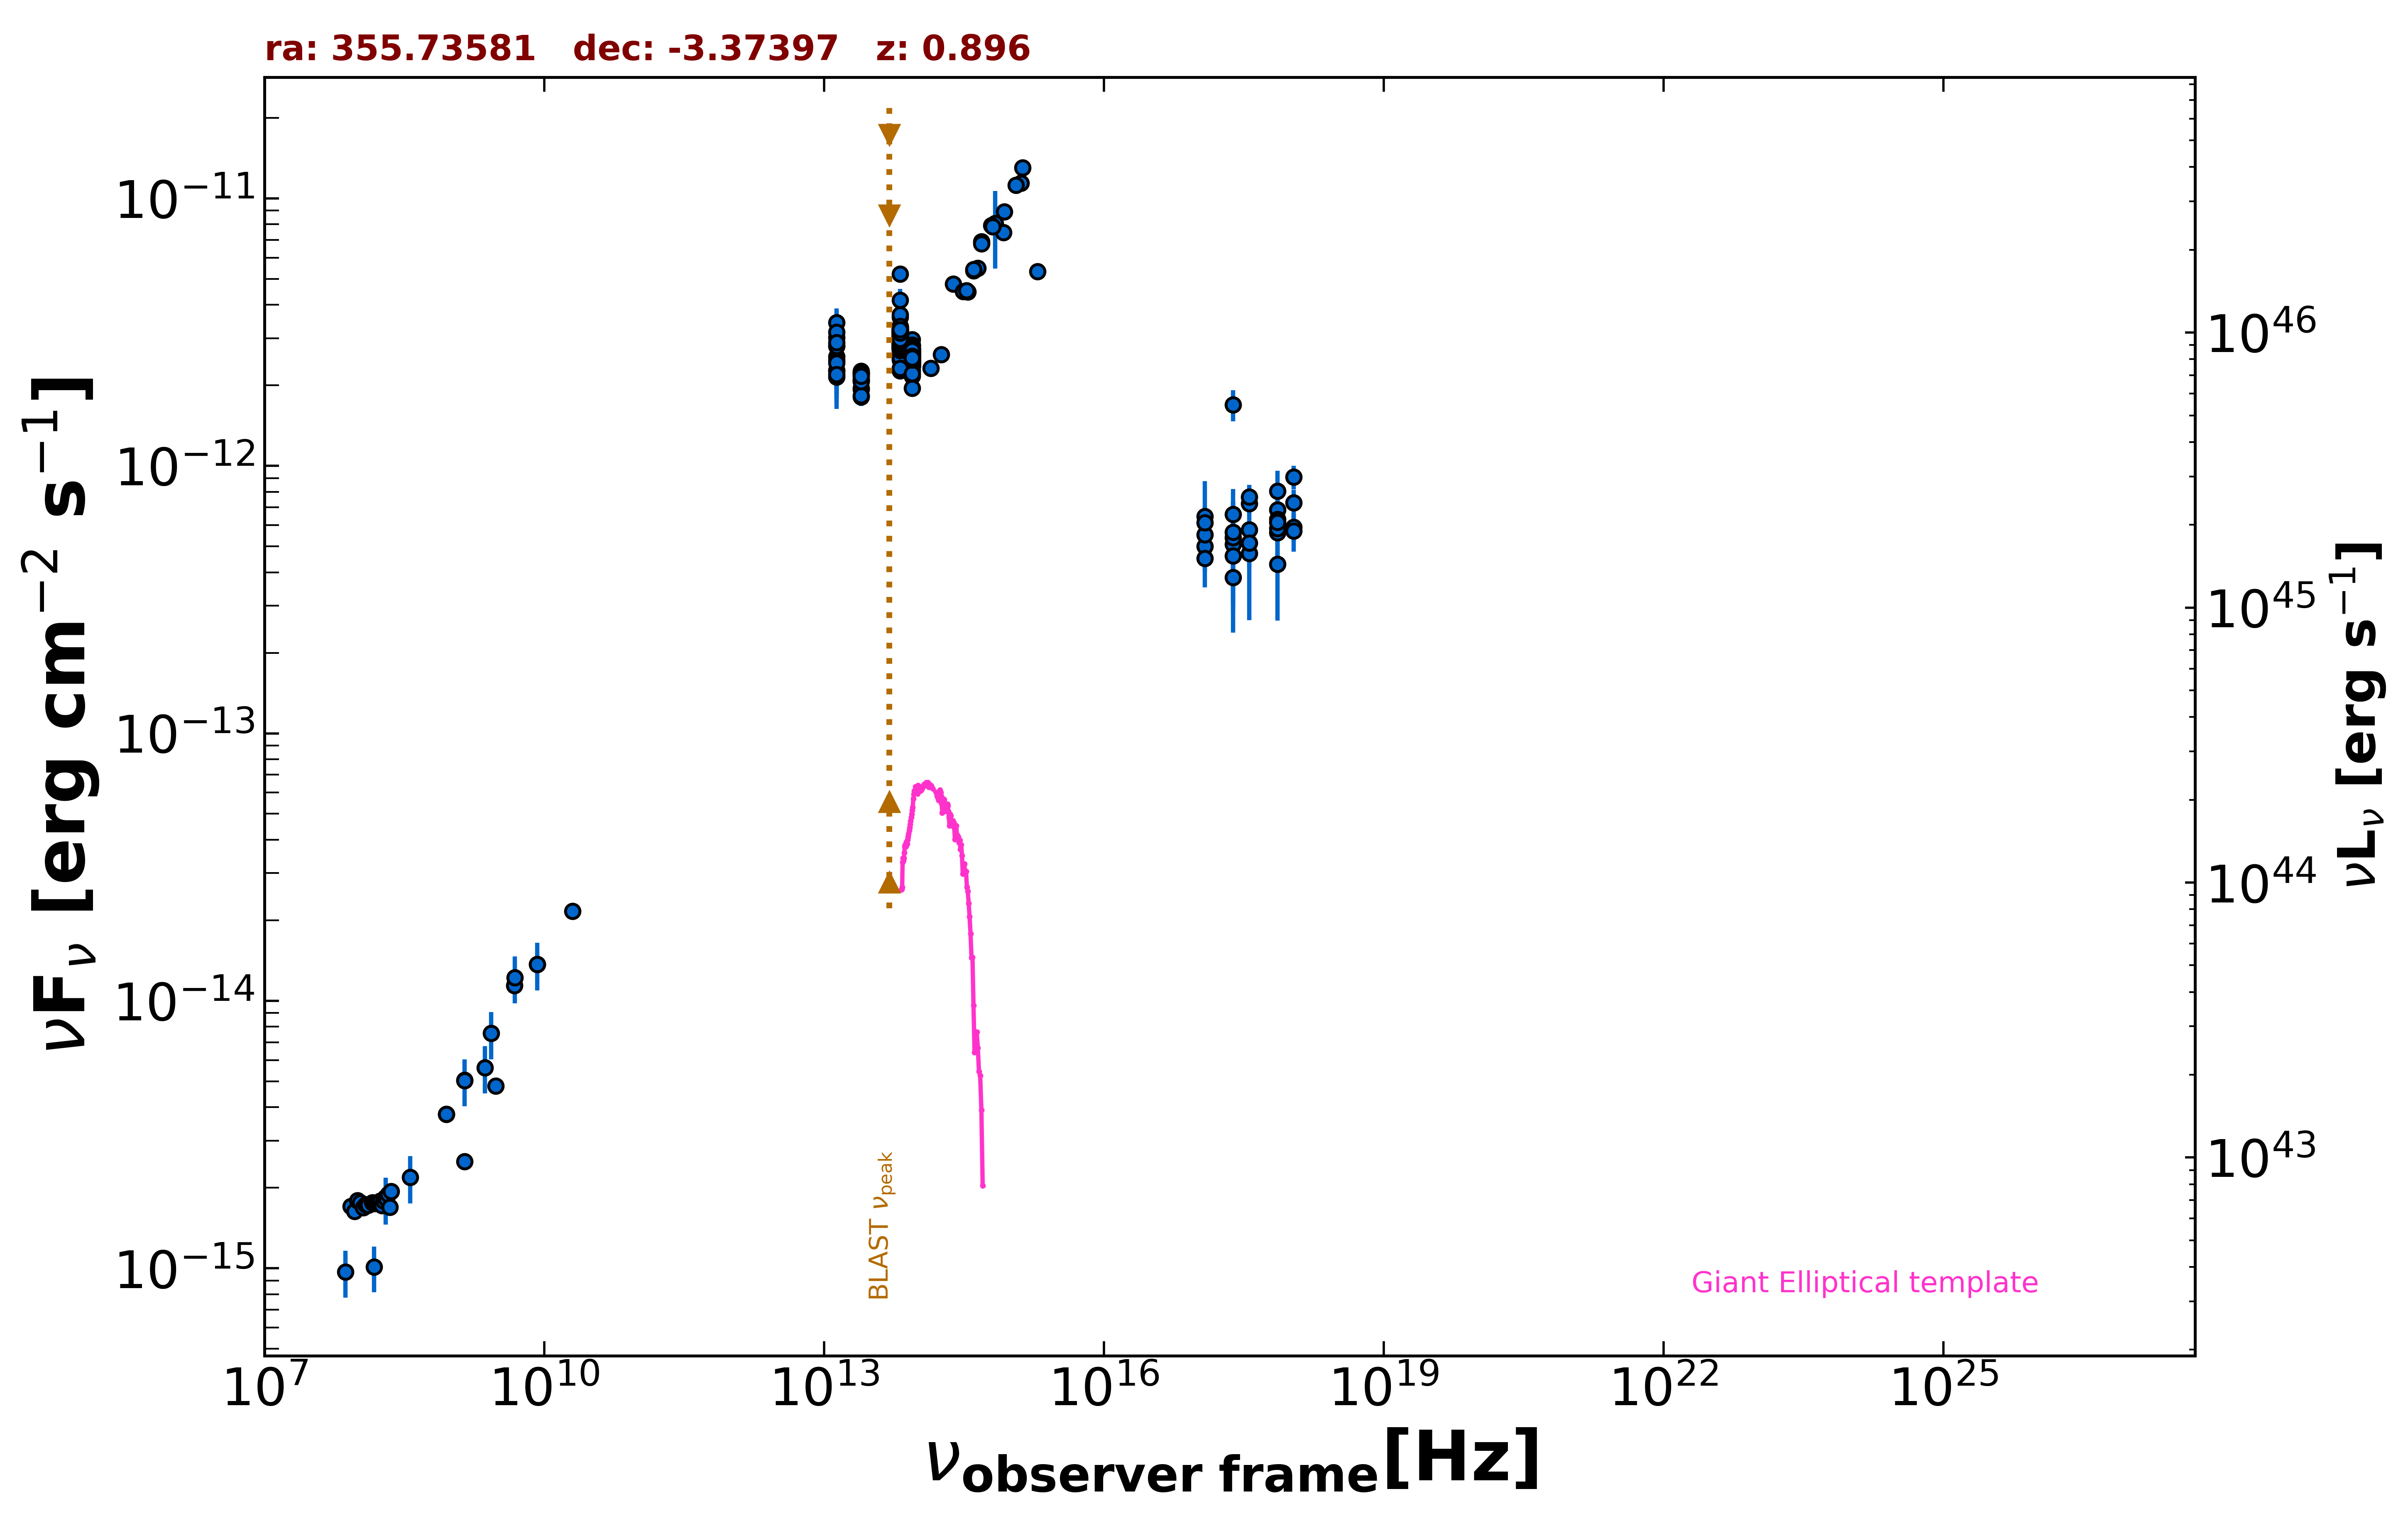

Data behind this chart, as committed beside it:
freq., flux, err_flux, MJD_start, MJD_end, flag, catalog, reference
1.400e+09, 2.510e-15, 5.500e-18, 55000, 55000, , FIRST, White et al. 1997  ApJ  475 479
1.400e+09, 5.043e-15, 1.625e-16, 55000, 55000, , NVSS, Condon et al. 1998  AJ  115  1693
8.870e+08, 3.772e-15, 2.685e-16, 55000, 55000, , RACS, Hale et al. 2021  PASA  38  e058
8.870e+08, 3.772e-15, 2.685e-16, 55000, 55000, , RACS, Hale et al. 2021  PASA  38  e058
3.000e+09, 4.810e-15, 1.550e-17, 55000, 55000, , VLASSQL, Gordon et al. 2021  ApJS  255  30
2.418e+17, 5.095e-13, 2.230e-13, 55000, 55000, , XMMSL2, Saxton et al. 2008  A&A  480  611
7.253e+17, 6.839e-13, 2.753e-13, 55000, 55000, , XMMSL2, Saxton et al. 2008  A&A  480  611
2.418e+17, 3.830e-13, 1.450e-13, 55000, 55000, , XMMSL2, Saxton et al. 2008  A&A  480  611
7.253e+17, 4.286e-13, 1.643e-13, 55000, 55000, , XMMSL2, Saxton et al. 2008  A&A  480  611
2.418e+17, 1.692e-12, 2.240e-13, 55000, 55000, , RASS, Boller et al. 2016  A&A  103  1
2.418e+17, 5.384e-13, 4.290e-14, 54647, 58789, , 1OUSX, Giommi et al. in preparation
1.209e+17, 5.005e-13, 4.170e-14, 54647, 58789, , 1OUSX, Giommi et al. in preparation
3.627e+17, 5.763e-13, 4.400e-14, 54647, 58789, , 1OUSX, Giommi et al. in preparation
7.253e+17, 5.635e-13, 2.750e-14, 54647, 58789, , 1OUSX, Giommi et al. in preparation
1.088e+18, 5.885e-13, 6.120e-14, 54647, 58789, , 1OUSX, Giommi et al. in preparation
7.253e+17, 8.059e-13, 4.020e-14, 55000, 55000, , 2SXPS, Evans et al. 2020  ApJS  247  54
1.209e+17, 6.479e-13, 5.580e-14, 55000, 55000, , 2SXPS, Evans et al. 2020  ApJS  247  54
3.627e+17, 7.236e-13, 6.070e-14, 55000, 55000, , 2SXPS, Evans et al. 2020  ApJS  247  54
1.088e+18, 9.074e-13, 9.260e-14, 55000, 55000, , 2SXPS, Evans et al. 2020  ApJS  247  54
2.000e+10, 2.160e-14, 1.000e-15, 55000, 55000, , AT20G, Murphy et al. 2010  MNRAS  402  2403
8.400e+09, 1.368e-14, 0.000e+00, 55000, 55000, , CRATES, Healey et al. 2007  ApJS  171  61
4.800e+09, 1.142e-14, 7.650e-16, 55000, 55000, , PMN, Griffith et al. 1993-1996  VizieR  VIII/…
1.389e+14, 2.316e-12, 1.325e-13, 55000, 55000, , 2MASS, Skrutskie et al. 2006  AJ  131  1163
1.804e+14, 2.609e-12, 9.600e-14, 55000, 55000, , 2MASS, Skrutskie et al. 2006  AJ  131  1163
2.427e+14, 4.783e-12, 1.455e-13, 55000, 55000, , 2MASS, Skrutskie et al. 2006  AJ  131  1163
8.817e+13, 2.521e-12, 5.000e-15, 55000, 55000, , UNWISE, Schlafly et al. 2019  ApJS  240  30
6.517e+13, 2.934e-12, 7.000e-15, 55000, 55000, , UNWISE, Schlafly et al. 2019  ApJS  240  30
8.817e+13, 2.568e-12, 5.400e-14, 55000, 55000, , WISE, Wright et al. 2010  AJ  140  1868
6.517e+13, 3.103e-12, 6.300e-14, 55000, 55000, , WISE, Wright et al. 2010  AJ  140  1868
2.498e+13, 2.085e-12, 6.000e-14, 55000, 55000, , WISE, Wright et al. 2010  AJ  140  1868
1.363e+13, 2.565e-12, 1.915e-13, 55000, 55000, , WISE, Wright et al. 2010  AJ  140  1868
8.817e+13, 2.531e-12, 6.550e-14, 56829, 56829, , NEOWISE, Mainzer et al. 2014  ApJ  792  30
6.517e+13, 3.095e-12, 9.950e-14, 56829, 56829, , NEOWISE, Mainzer et al. 2014  ApJ  792  30
8.817e+13, 2.397e-12, 5.950e-14, 56829, 56829, , NEOWISE, Mainzer et al. 2014  ApJ  792  30
6.517e+13, 3.205e-12, 9.150e-14, 56829, 56829, , NEOWISE, Mainzer et al. 2014  ApJ  792  30
8.817e+13, 2.611e-12, 7.200e-14, 56828, 56828, , NEOWISE, Mainzer et al. 2014  ApJ  792  30
6.517e+13, 3.190e-12, 1.205e-13, 56828, 56828, , NEOWISE, Mainzer et al. 2014  ApJ  792  30
8.817e+13, 2.515e-12, 6.500e-14, 56828, 56828, , NEOWISE, Mainzer et al. 2014  ApJ  792  30
6.517e+13, 2.896e-12, 1.125e-13, 56828, 56828, , NEOWISE, Mainzer et al. 2014  ApJ  792  30
8.817e+13, 2.353e-12, 6.700e-14, 56826, 56826, , NEOWISE, Mainzer et al. 2014  ApJ  792  30
6.517e+13, 2.918e-12, 8.300e-14, 56826, 56826, , NEOWISE, Mainzer et al. 2014  ApJ  792  30
8.817e+13, 2.401e-12, 6.400e-14, 56828, 56828, , NEOWISE, Mainzer et al. 2014  ApJ  792  30
6.517e+13, 2.490e-12, 1.125e-13, 56828, 56828, , NEOWISE, Mainzer et al. 2014  ApJ  792  30
8.817e+13, 2.670e-12, 6.400e-14, 56826, 56826, , NEOWISE, Mainzer et al. 2014  ApJ  792  30
6.517e+13, 2.931e-12, 7.850e-14, 56826, 56826, , NEOWISE, Mainzer et al. 2014  ApJ  792  30
8.817e+13, 2.559e-12, 6.350e-14, 56825, 56825, , NEOWISE, Mainzer et al. 2014  ApJ  792  30
6.517e+13, 2.870e-12, 8.200e-14, 56825, 56825, , NEOWISE, Mainzer et al. 2014  ApJ  792  30
8.817e+13, 2.559e-12, 8.000e-14, 56828, 56828, , NEOWISE, Mainzer et al. 2014  ApJ  792  30
6.517e+13, 2.774e-12, 9.700e-14, 56828, 56828, , NEOWISE, Mainzer et al. 2014  ApJ  792  30
8.817e+13, 2.433e-12, 6.050e-14, 56825, 56825, , NEOWISE, Mainzer et al. 2014  ApJ  792  30
6.517e+13, 2.967e-12, 7.950e-14, 56825, 56825, , NEOWISE, Mainzer et al. 2014  ApJ  792  30
8.817e+13, 2.446e-12, 7.000e-14, 56829, 56829, , NEOWISE, Mainzer et al. 2014  ApJ  792  30
6.517e+13, 2.977e-12, 9.300e-14, 56829, 56829, , NEOWISE, Mainzer et al. 2014  ApJ  792  30
8.817e+13, 2.554e-12, 6.400e-14, 56825, 56825, , NEOWISE, Mainzer et al. 2014  ApJ  792  30
6.517e+13, 3.132e-12, 9.800e-14, 56825, 56825, , NEOWISE, Mainzer et al. 2014  ApJ  792  30
8.817e+13, 2.540e-12, 7.250e-14, 56828, 56828, , NEOWISE, Mainzer et al. 2014  ApJ  792  30
6.517e+13, 3.095e-12, 1.140e-13, 56828, 56828, , NEOWISE, Mainzer et al. 2014  ApJ  792  30
8.817e+13, 2.557e-12, 6.150e-14, 56829, 56829, , NEOWISE, Mainzer et al. 2014  ApJ  792  30
6.517e+13, 3.047e-12, 8.100e-14, 56829, 56829, , NEOWISE, Mainzer et al. 2014  ApJ  792  30
8.817e+13, 2.635e-12, 6.300e-14, 56825, 56825, , NEOWISE, Mainzer et al. 2014  ApJ  792  30
... 628 more rows
